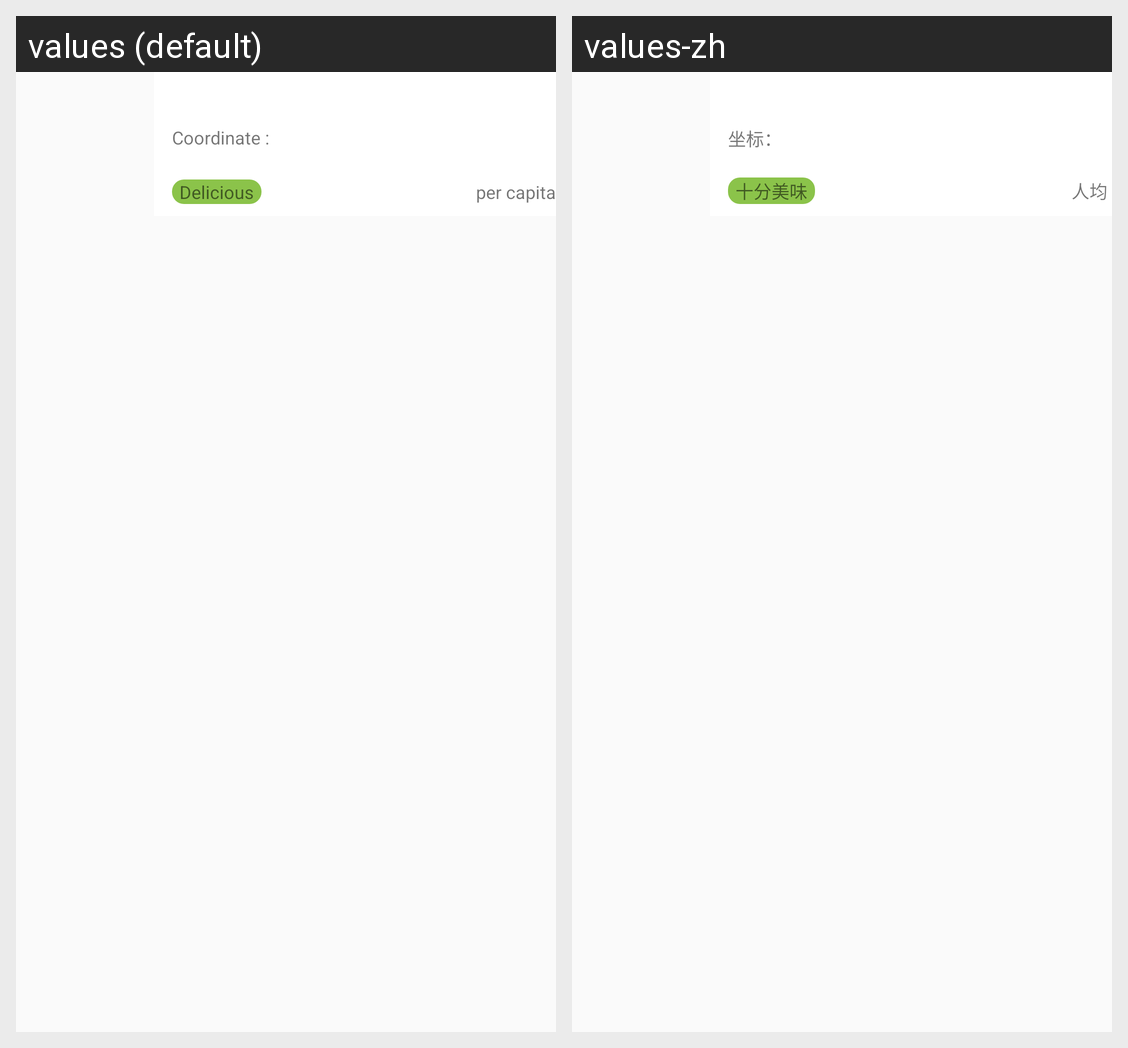

The Android screen above is rendered under two locales of the same app. Produce the string resources it draws, with the default and per-locale values.
Android screen res/layout/food_list_item.xml rendered under 2 locales, left to right: values (default), values-zh. Device: Nexus 5 (rendered at 1080×1920; each locale shown at half size, 540×960, under a caption strip naming it); theme AppTheme.
Strings drawn on this screen, with the default value and each locale's value (text and hints the layout hard-codes, and strings that could not be matched under every locale, appear in the picture but are not listed):

shopping_zuobiao
  values: Coordinate : 
  values-zh: 坐标： 

food_sheng_ji_features
  values: Delicious
  values-zh: 十分美味

food_ren_jun
  values: per capita
  values-zh: 人均
